Image classification data set "AppleBalanced" (Kuroi042/Leaffliction on GitHub). Class labels (3): apple black rot, apple rust, apple scab.

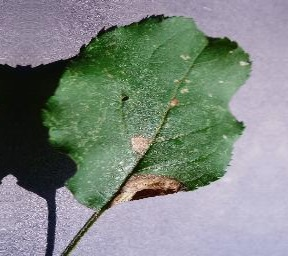
Label: apple black rot

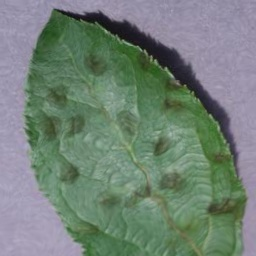
Label: apple scab

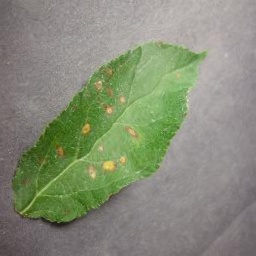
Label: apple rust

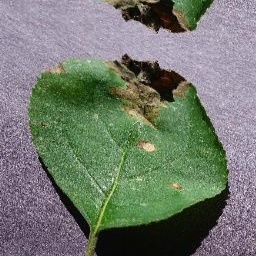
Label: apple black rot

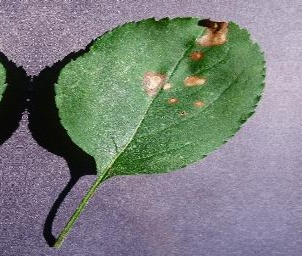
Label: apple black rot

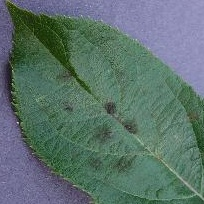
Label: apple scab
